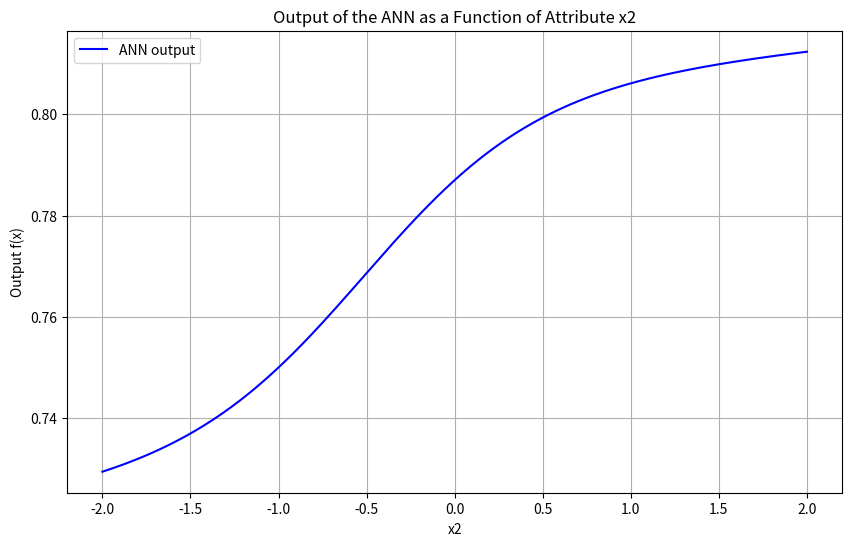

Generate this figure with matplotlib:
import numpy as np
import matplotlib.pyplot as plt

def sigmoid(x):
    """Sigmoid activation function."""
    return 1 / (1 + np.exp(-x))

# Weights for the neural network
w1_1 = np.array([-0.5, -0.1])
w1_2 = np.array([0.9, 2.0])
w2 = np.array([1.4, -1.0, 0.4])  # Adjusted to include the bias and two weights for output neuron

# Define the neural network function
def neural_network(x):
    # x should be [1, x2] for bias and input
    n1 = sigmoid(np.dot(w1_1, x))  # Activation from first hidden neuron
    n2 = sigmoid(np.dot(w1_2, x))  # Activation from second hidden neuron
    
    # Output from network
    # Updated to correctly use the second weight for n2 if that was your intention
    output = sigmoid(w2[0] + w2[1] * n1 + w2[2] * n2)
    return output

# Generate a range of x2 values for plotting
x2_values = np.linspace(-2, 2, 400)
outputs = []

# Calculate network output for each x2 value
for x2 in x2_values:
    x_vector = np.array([1, x2])  # Bias and input x2
    output = neural_network(x_vector)
    outputs.append(output)

# Plotting
plt.figure(figsize=(10, 6))
plt.plot(x2_values, outputs, label='ANN output', color='blue')
plt.title('Output of the ANN as a Function of Attribute x2')
plt.xlabel('x2')
plt.ylabel('Output f(x)')
plt.grid(True)
plt.legend()
plt.show()
